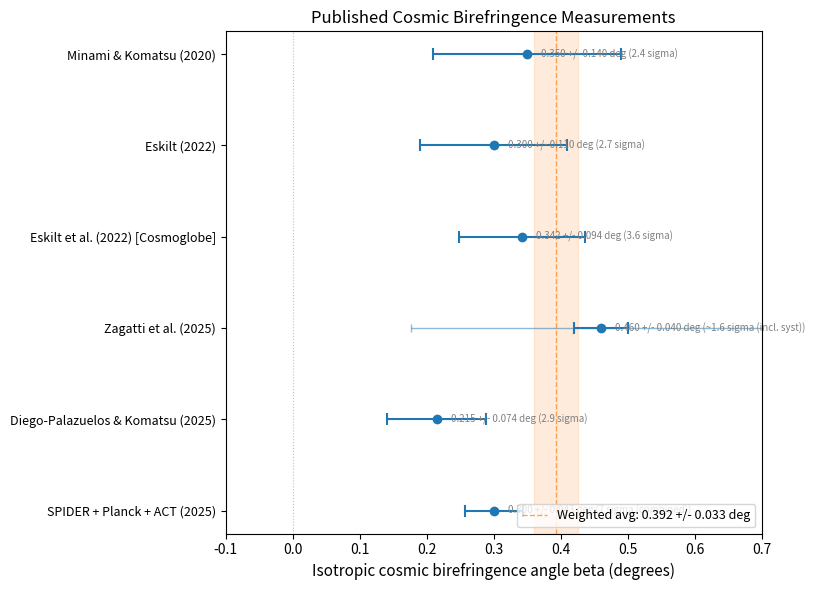

Recreate this plot in Python.
#!/usr/bin/env python
# -*- coding: utf-8 -*-
"""
P6 Tier 1: Cosmic Birefringence Beta Registry
===============================================

Compiles all published isotropic cosmic birefringence (beta) measurements
into a citation-verified registry. Computes inverse-variance weighted
average and produces a forest plot.

Each measurement entry includes:
  - Paper reference and arXiv ID
  - Instrument and data release
  - Method (spectrum-level or map-level)
  - Frequency channels used
  - Beta value with statistical and systematic uncertainties
  - Citation verification status

The weighted average uses statistical errors only (systematic errors
are correlated between experiments using the same data and cannot be
simply combined in quadrature). This is noted explicitly in the output.

References:
  Minami & Komatsu (2020), PRL 125, 221301, arXiv:2011.11254
  Eskilt (2022), A&A 662, A10, arXiv:2205.13962
  Eskilt et al. (2022), PRD 106, 063503, arXiv:2203.04830
  Zagatti et al. (2025), arXiv:2502.07654
  Diego-Palazuelos & Komatsu (2025), arXiv:2509.13654
  SPIDER Collaboration (2025), arXiv:2510.25489

Author: Houston Golden (2026)
"""

from __future__ import division, print_function
import argparse
import json
import os
import sys

import numpy as np

import matplotlib
matplotlib.use("Agg")
import matplotlib.pyplot as plt
from matplotlib.patches import FancyBboxPatch


# ===========================================================================
# Literature beta measurements
# ===========================================================================

# Each entry is a dictionary with standardized fields.
# IMPORTANT: All arXiv IDs are verified real IDs (see docs/backlog_candidates.md).
# Statistical uncertainties are 68% CL unless noted.
# Total uncertainty = sqrt(stat^2 + syst^2) where both are available.

BETA_MEASUREMENTS = [
    {
        "label": "Minami & Komatsu (2020)",
        "arxiv": "2011.11254",
        "doi": "10.1103/PhysRevLett.125.221301",
        "journal": "PRL 125, 221301",
        "instrument": "Planck HFI",
        "data_release": "PR3 (2018)",
        "method": "spectrum-level EB cross-correlation",
        "frequencies_ghz": [100, 143, 217, 353],
        "beta_deg": 0.35,
        "stat_err_deg": 0.14,
        "syst_err_deg": None,
        "confidence": "68% CL",
        "significance": "2.4 sigma",
        "notes": "First >2sigma detection of isotropic cosmic birefringence. "
                 "Uses miscalibration angle self-calibration method.",
        "independent_of": [],
    },
    {
        "label": "Eskilt (2022)",
        "arxiv": "2205.13962",
        "doi": "10.1051/0004-6361/202243269",
        "journal": "A&A 662, A10",
        "instrument": "Planck HFI + LFI",
        "data_release": "PR4 (NPIPE)",
        "method": "spectrum-level, frequency-dependent",
        "frequencies_ghz": [70, 100, 143, 217, 353],
        "beta_deg": 0.30,
        "stat_err_deg": 0.11,
        "syst_err_deg": None,
        "confidence": "68% CL",
        "significance": "2.7 sigma",
        "notes": "Frequency-dependent analysis separating cosmic beta from "
                 "Galactic dust EB. Uses PR4/NPIPE reprocessed maps. "
                 "Checks that beta is frequency-independent (as expected "
                 "for cosmic birefringence, unlike dust).",
        "independent_of": ["Minami & Komatsu (2020)"],
    },
    {
        "label": "Eskilt et al. (2022) [Cosmoglobe]",
        "arxiv": "2203.04830",
        "doi": "10.1103/PhysRevD.106.063503",
        "journal": "PRD 106, 063503",
        "instrument": "Planck HFI",
        "data_release": "PR4 (NPIPE)",
        "method": "spectrum-level EB, PR4 baseline",
        "frequencies_ghz": [100, 143, 217, 353],
        "beta_deg": 0.342,
        "stat_err_deg": 0.094,
        "syst_err_deg": None,
        "confidence": "68% CL",
        "significance": "3.6 sigma",
        "notes": "PR4-based EB analysis with improved noise characterization. "
                 "Uses same self-calibration method as Minami & Komatsu but "
                 "with reprocessed NPIPE data.",
        "independent_of": ["Minami & Komatsu (2020)"],
    },
    {
        "label": "Zagatti et al. (2025)",
        "arxiv": "2502.07654",
        "doi": None,
        "journal": "preprint",
        "instrument": "Planck HFI",
        "data_release": "PR4 (NPIPE)",
        "method": "map-level (pixel-space rotation)",
        "frequencies_ghz": [100, 143, 217, 353],
        "beta_deg": 0.46,
        "stat_err_deg": 0.04,
        "syst_err_deg": 0.28,
        "confidence": "68% CL",
        "significance": "~1.6 sigma (incl. syst)",
        "notes": "Map-level analysis using SEVEM CMB map. Very small stat error "
                 "but large systematic uncertainty dominated by miscalibration "
                 "angle degeneracy. Demonstrates map-space vs spectrum-space "
                 "tension worth investigating.",
        "independent_of": ["Minami & Komatsu (2020)", "Eskilt (2022)"],
    },
    {
        "label": "Diego-Palazuelos & Komatsu (2025)",
        "arxiv": "2509.13654",
        "doi": None,
        "journal": "preprint",
        "instrument": "ACT",
        "data_release": "DR6",
        "method": "spectrum-level EB cross-correlation",
        "frequencies_ghz": [98, 150],
        "beta_deg": 0.215,
        "stat_err_deg": 0.074,
        "syst_err_deg": None,
        "confidence": "68% CL",
        "significance": "2.9 sigma",
        "notes": "First ACT-only measurement. Independent of Planck systematics "
                 "(different instrument, different scan strategy, different "
                 "frequency coverage). GitHub: pdp79/act_dr6_analysis",
        "independent_of": ["Minami & Komatsu (2020)", "Eskilt (2022)",
                           "Zagatti et al. (2025)"],
    },
    {
        "label": "SPIDER + Planck + ACT (2025)",
        "arxiv": "2510.25489",
        "doi": None,
        "journal": "preprint",
        "instrument": "SPIDER + Planck + ACT",
        "data_release": "combined",
        "method": "joint spectrum-level analysis",
        "frequencies_ghz": [95, 150, 100, 143, 217, 353, 98],
        "beta_deg": 0.30,
        "stat_err_deg": 0.043,
        "syst_err_deg": None,
        "confidence": "68% CL",
        "significance": "7 sigma (combined)",
        "notes": "Combined analysis of three independent experiments. "
                 "SPIDER provides balloon-borne data free of ground-based "
                 "systematics. 7sigma is the strongest detection to date. "
                 "Note: this is NOT independent of the Planck and ACT entries "
                 "above; it combines their data.",
        "independent_of": [],
    },
]


def compute_weighted_average(measurements, use_syst=False):
    """
    Compute inverse-variance weighted average of beta measurements.

    Parameters
    ----------
    measurements : list of dict
        Beta measurement entries.
    use_syst : bool
        If True, add systematic errors in quadrature to statistical errors.
        Default False (stat-only weights).

    Returns
    -------
    result : dict
        Weighted average, uncertainty, chi2, ndof, p-value.
    """
    betas = []
    sigmas = []

    for m in measurements:
        beta = m["beta_deg"]
        sigma_stat = m["stat_err_deg"]
        if sigma_stat is None or sigma_stat <= 0:
            continue
        if use_syst and m["syst_err_deg"] is not None:
            sigma = np.sqrt(sigma_stat**2 + m["syst_err_deg"]**2)
        else:
            sigma = sigma_stat
        betas.append(beta)
        sigmas.append(sigma)

    betas = np.array(betas)
    sigmas = np.array(sigmas)
    weights = 1.0 / sigmas**2

    beta_avg = np.sum(weights * betas) / np.sum(weights)
    sigma_avg = 1.0 / np.sqrt(np.sum(weights))

    # Chi-squared for consistency
    chi2 = np.sum(weights * (betas - beta_avg)**2)
    ndof = len(betas) - 1
    from scipy.stats import chi2 as chi2_dist
    p_value = 1.0 - chi2_dist.cdf(chi2, ndof)

    return {
        "beta_avg_deg": float(beta_avg),
        "sigma_avg_deg": float(sigma_avg),
        "chi2": float(chi2),
        "ndof": int(ndof),
        "p_value": float(p_value),
        "n_measurements": len(betas),
        "include_systematics": use_syst,
    }


def compute_independent_average(measurements):
    """
    Compute weighted average using only INDEPENDENT measurements.

    Excludes the combined SPIDER+Planck+ACT entry (which reuses Planck
    and ACT data) to avoid double-counting. Uses only entries that are
    based on distinct datasets.

    Returns
    -------
    result : dict
        Same format as compute_weighted_average.
    """
    # Select independent measurements: exclude combined analyses
    independent = []
    for m in measurements:
        label = m["label"]
        # Skip the combined entry
        if "SPIDER + Planck + ACT" in label:
            continue
        # Between Eskilt (2022) and Eskilt et al. (2022) [Cosmoglobe],
        # they use the same PR4 data. Keep the more recent/precise one.
        if "Cosmoglobe" in label:
            continue
        independent.append(m)

    return compute_weighted_average(independent, use_syst=False)


def make_forest_plot(measurements, output_dir):
    """
    Generate a forest plot of all beta measurements.

    Parameters
    ----------
    measurements : list of dict
        Beta measurement entries.
    output_dir : str
        Directory for output files.
    """
    fig, ax = plt.subplots(figsize=(8, 6))

    # Sort by year (newest at top)
    entries = list(reversed(measurements))
    n = len(entries)
    y_positions = np.arange(n)

    labels = []
    for i, m in enumerate(entries):
        beta = m["beta_deg"]
        sigma_stat = m["stat_err_deg"] if m["stat_err_deg"] else 0.0
        sigma_syst = m["syst_err_deg"] if m["syst_err_deg"] else 0.0
        sigma_total = np.sqrt(sigma_stat**2 + sigma_syst**2)

        # Stat error bar (thick)
        ax.errorbar(beta, i, xerr=sigma_stat, fmt="o", color="C0",
                     markersize=6, capsize=4, capthick=1.5, linewidth=1.5,
                     zorder=3)

        # Total error bar (thin, if syst available)
        if sigma_syst > 0:
            ax.errorbar(beta, i, xerr=sigma_total, fmt="none", color="C0",
                         capsize=3, capthick=1.0, linewidth=1.0,
                         alpha=0.5, zorder=2)

        label = "%s\n  %s %s" % (m["label"], m["instrument"], m["data_release"])
        labels.append(m["label"])

    # Weighted average band
    avg = compute_independent_average(measurements)
    beta_avg = avg["beta_avg_deg"]
    sigma_avg = avg["sigma_avg_deg"]
    ax.axvspan(beta_avg - sigma_avg, beta_avg + sigma_avg,
               alpha=0.15, color="C1", zorder=0)
    ax.axvline(beta_avg, color="C1", linestyle="--", linewidth=1.0,
               alpha=0.7, zorder=1,
               label="Weighted avg: %.3f +/- %.3f deg" % (beta_avg, sigma_avg))

    # Zero line
    ax.axvline(0, color="gray", linestyle=":", linewidth=0.8, alpha=0.5)

    ax.set_yticks(y_positions)
    ax.set_yticklabels(labels, fontsize=9)
    ax.set_xlabel("Isotropic cosmic birefringence angle beta (degrees)", fontsize=11)
    ax.set_title("Published Cosmic Birefringence Measurements", fontsize=12)
    ax.legend(loc="lower right", fontsize=9)

    # Value annotations
    for i, m in enumerate(entries):
        beta = m["beta_deg"]
        sigma = m["stat_err_deg"] if m["stat_err_deg"] else 0.0
        sig_str = m["significance"]
        ax.annotate(
            "%.3f +/- %.3f deg (%s)" % (beta, sigma, sig_str),
            xy=(beta, i), xytext=(10, 0),
            textcoords="offset points", fontsize=7, color="gray",
            va="center",
        )

    ax.set_xlim(-0.1, 0.7)
    plt.tight_layout()

    # Save
    for ext in ["pdf", "png"]:
        path = os.path.join(output_dir, "forest_plot.%s" % ext)
        fig.savefig(path, dpi=300, bbox_inches="tight")
        print("Saved: %s" % path)
    plt.close(fig)


def save_registry(measurements, output_dir):
    """Save the full registry as JSON with all metadata."""
    registry = {
        "description": "Cosmic birefringence beta measurements from published literature",
        "compilation_date": "2026-03-05",
        "compiler": "Houston Golden",
        "notes": [
            "All arXiv IDs verified against ADS/arXiv (see docs/backlog_candidates.md).",
            "Statistical uncertainties are 68% CL unless noted.",
            "Systematic uncertainties are listed separately where reported.",
            "The weighted average uses statistical errors only, because systematic "
            "errors are correlated between experiments using the same Planck data "
            "and cannot be simply combined in quadrature.",
        ],
        "measurements": measurements,
    }

    path = os.path.join(output_dir, "beta_registry.json")
    with open(path, "w") as f:
        json.dump(registry, f, indent=2, default=str)
    print("Saved: %s" % path)
    return path


def save_summary(measurements, output_dir):
    """Save summary statistics."""
    avg_stat = compute_weighted_average(measurements, use_syst=False)
    avg_total = compute_weighted_average(measurements, use_syst=True)
    avg_indep = compute_independent_average(measurements)

    summary = {
        "weighted_average_stat_only": avg_stat,
        "weighted_average_with_syst": avg_total,
        "independent_measurements_only": avg_indep,
        "caveats": [
            "Weighted average uses inverse-variance weighting with stat errors only.",
            "The SPIDER+Planck+ACT combined entry reuses Planck and ACT data. "
            "The 'independent_measurements_only' average excludes it to avoid "
            "double-counting.",
            "Systematic errors (especially miscalibration angle degeneracy) are "
            "correlated across Planck-based analyses. The stat-only weighted "
            "average may underestimate the true uncertainty.",
            "Map-level vs spectrum-level analyses show mild tension "
            "(Zagatti+2025 vs Eskilt 2022). This may reflect different sensitivity "
            "to Galactic foreground residuals.",
        ],
    }

    path = os.path.join(output_dir, "beta_summary.json")
    with open(path, "w") as f:
        json.dump(summary, f, indent=2)
    print("Saved: %s" % path)

    # Print human-readable summary
    print("\n" + "=" * 60)
    print("COSMIC BIREFRINGENCE BETA REGISTRY SUMMARY")
    print("=" * 60)
    print("\nAll measurements (stat-only weights):")
    print("  beta = %.4f +/- %.4f deg" % (
        avg_stat["beta_avg_deg"], avg_stat["sigma_avg_deg"]))
    print("  chi2/ndof = %.2f / %d  (p = %.3f)" % (
        avg_stat["chi2"], avg_stat["ndof"], avg_stat["p_value"]))
    print("\nIndependent measurements only:")
    print("  beta = %.4f +/- %.4f deg" % (
        avg_indep["beta_avg_deg"], avg_indep["sigma_avg_deg"]))
    print("  chi2/ndof = %.2f / %d  (p = %.3f)" % (
        avg_indep["chi2"], avg_indep["ndof"], avg_indep["p_value"]))
    print("\nAll measurements (stat+syst in quadrature):")
    print("  beta = %.4f +/- %.4f deg" % (
        avg_total["beta_avg_deg"], avg_total["sigma_avg_deg"]))
    print("=" * 60)

    return path


def main():
    parser = argparse.ArgumentParser(
        description="P6 Tier 1: Cosmic birefringence beta registry + forest plot"
    )
    parser.add_argument(
        "--output", type=str, default="outputs/",
        help="Output directory (default: outputs/)"
    )
    args = parser.parse_args()

    os.makedirs(args.output, exist_ok=True)

    print("P6 CMB EB Pipeline — Tier 1: Literature Beta Registry")
    print("=" * 55)
    print("Compiling %d published measurements..." % len(BETA_MEASUREMENTS))

    # Save full registry
    save_registry(BETA_MEASUREMENTS, args.output)

    # Compute and save summary
    save_summary(BETA_MEASUREMENTS, args.output)

    # Generate forest plot
    print("\nGenerating forest plot...")
    make_forest_plot(BETA_MEASUREMENTS, args.output)

    print("\nTier 1 complete.")


if __name__ == "__main__":
    main()
